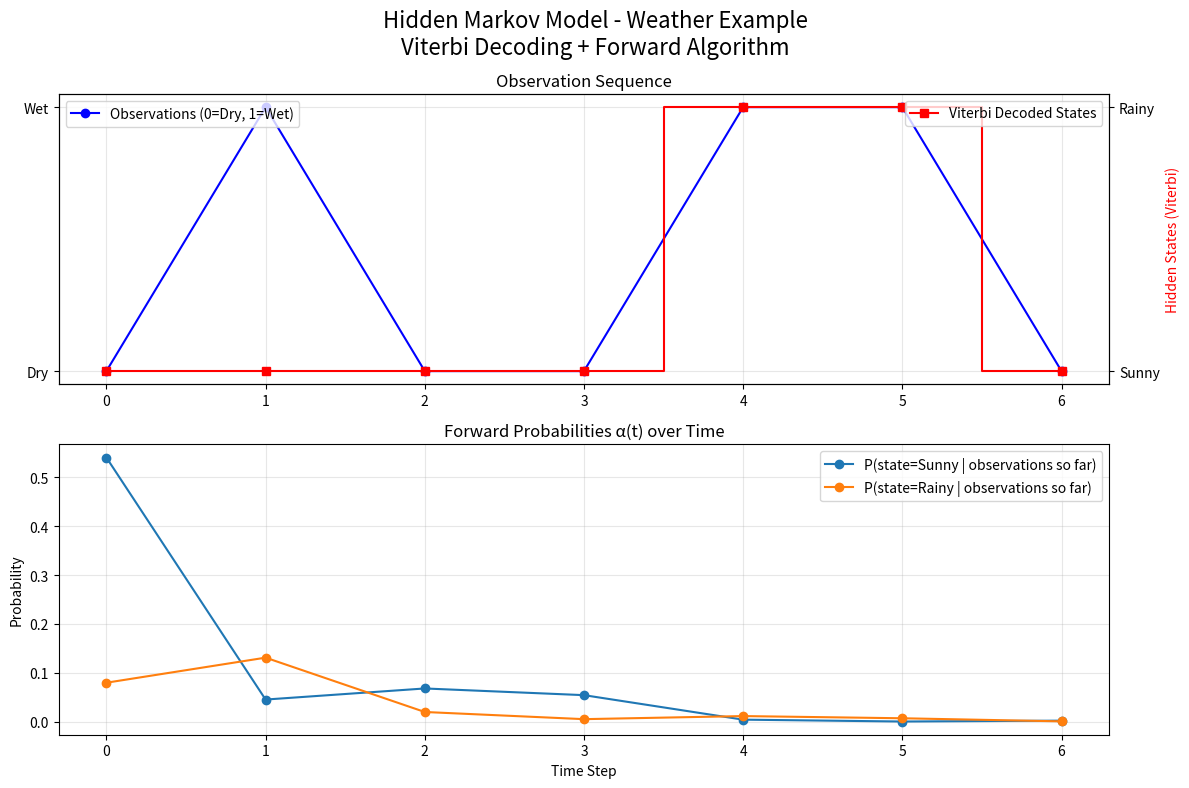

Write Python code to recreate this figure.
# ===================================================================
# EXPERIMENT 6: HIDDEN MARKOV MODEL (HMM)
# Objective: Analyze sequential data using probabilistic state transitions
#            and observations
# Algorithms: Viterbi (Decoding) + Forward (Likelihood Estimation)
# ===================================================================

import numpy as np
import matplotlib.pyplot as plt

np.random.seed(42)

# -----------------------------
# 1. CLASSIC EXAMPLE: Weather HMM
# -----------------------------
# Hidden States: 0 = Sunny, 1 = Rainy
# Observations:  0 = Dry (no umbrella), 1 = Wet (umbrella)

states = ['Sunny', 'Rainy']
n_states = len(states)

observations = ['Dry', 'Wet']
n_obs = len(observations)

print("Hidden States :", states)
print("Observations  :", observations, "\n")

# Transition Probability Matrix A: P(next_state | current_state)
# A[i][j] = probability of going from state i to state j
A = np.array([
    [0.8, 0.2],   # Sunny -> Sunny, Sunny -> Rainy
    [0.3, 0.7]    # Rainy -> Sunny, Rainy -> Rainy
])

# Emission Probability Matrix B: P(observation | state)
# B[i][k] = probability of observing k when in state i
B = np.array([
    [0.9, 0.1],   # Sunny: Dry=0.9, Wet=0.1
    [0.2, 0.8]    # Rainy: Dry=0.2, Wet=0.8
])

# Initial State Probabilities π
pi = np.array([0.6, 0.4])   # Start with Sunny=0.6, Rainy=0.4

# Example Observation Sequence (0=Dry, 1=Wet)
obs_sequence = [0, 1, 0, 0, 1, 1, 0]   # Dry, Wet, Dry, Dry, Wet, Wet, Dry
obs_names = [observations[o] for o in obs_sequence]

print("Observation Sequence:", obs_names)
print("Encoded as indices :", obs_sequence, "\n")

# -----------------------------
# 2. VITERBI ALGORITHM (Most Likely Hidden State Sequence)
# -----------------------------
def viterbi(obs, A, B, pi):
    T = len(obs)                    # length of observation sequence
    N = A.shape[0]                  # number of states
    
    # V[t][i] = probability of the most likely path ending in state i at time t
    V = np.zeros((T, N))
    # Backpointer to recover the path
    backpointer = np.zeros((T, N), dtype=int)
    
    # Initialization (t=0)
    V[0] = pi * B[:, obs[0]]
    backpointer[0] = 0
    
    # Recursion
    for t in range(1, T):
        for j in range(N):          # current state
            probs = V[t-1] * A[:, j] * B[j, obs[t]]
            V[t, j] = np.max(probs)
            backpointer[t, j] = np.argmax(probs)
    
    # Termination: best path probability and final state
    best_path_prob = np.max(V[-1])
    best_path_end_state = np.argmax(V[-1])
    
    # Backtrack to find the path
    best_path = [best_path_end_state]
    for t in range(T-1, 0, -1):
        best_path.append(backpointer[t, best_path[-1]])
    best_path.reverse()
    
    return best_path, best_path_prob, V

# Run Viterbi
path, path_prob, _ = viterbi(obs_sequence, A, B, pi)

print("=== VITERBI ALGORITHM (Decoding) ===")
print("Most likely hidden state sequence:")
print([states[s] for s in path])
print(f"Probability of this path: {path_prob:.6f}\n")

# -----------------------------
# 3. FORWARD ALGORITHM (Likelihood of Observation Sequence)
# -----------------------------
def forward(obs, A, B, pi):
    T = len(obs)
    N = A.shape[0]
    
    alpha = np.zeros((T, N))        # alpha[t][i] = P(O1..Ot, qt=Si | model)
    
    # Initialization
    alpha[0] = pi * B[:, obs[0]]
    
    # Recursion
    for t in range(1, T):
        for j in range(N):
            alpha[t, j] = np.sum(alpha[t-1] * A[:, j]) * B[j, obs[t]]
    
    # Total likelihood P(O | model) = sum over all final states
    total_likelihood = np.sum(alpha[-1])
    
    return alpha, total_likelihood

# Run Forward
alpha, likelihood = forward(obs_sequence, A, B, pi)

print("=== FORWARD ALGORITHM (Likelihood Estimation) ===")
print(f"P(Observation Sequence | Model) = {likelihood:.8f}")
print("(This is the probability that the model generated the observed sequence)\n")

# -----------------------------
# 4. VISUALIZATION
# -----------------------------
fig, axs = plt.subplots(2, 1, figsize=(12, 8))

# Plot 1: Observation Sequence + Decoded States
time_steps = range(len(obs_sequence))
axs[0].plot(time_steps, obs_sequence, 'o-', color='blue', label='Observations (0=Dry, 1=Wet)')
axs[0].set_yticks([0, 1])
axs[0].set_yticklabels(['Dry', 'Wet'])
axs[0].set_title('Observation Sequence')
axs[0].grid(True, alpha=0.3)

# Plot decoded states on same axis (twin)
ax2 = axs[0].twinx()
ax2.step(time_steps, path, 's-', color='red', where='mid', label='Viterbi Decoded States')
ax2.set_yticks(range(n_states))
ax2.set_yticklabels(states)
ax2.set_ylabel('Hidden States (Viterbi)', color='red')

axs[0].legend(loc='upper left')
ax2.legend(loc='upper right')

# Plot 2: Forward Probabilities (alpha)
for i in range(n_states):
    axs[1].plot(time_steps, alpha[:, i], 'o-', label=f'P(state={states[i]} | observations so far)')
axs[1].set_title('Forward Probabilities α(t) over Time')
axs[1].set_xlabel('Time Step')
axs[1].set_ylabel('Probability')
axs[1].legend()
axs[1].grid(True, alpha=0.3)

plt.suptitle('Hidden Markov Model - Weather Example\nViterbi Decoding + Forward Algorithm', fontsize=16)
plt.tight_layout()
plt.show()

# -----------------------------
# 5. SUMMARY & KEY TAKEAWAYS
# -----------------------------
print("="*70)
print("KEY CONCEPTS LEARNED")
print("="*70)
print("• Hidden States     : Not directly observable (Sunny / Rainy)")
print("• Observations      : What we actually see (Dry / Wet)")
print("• Transition Matrix : Probability of moving between hidden states")
print("• Emission Matrix   : Probability of observing something given a state")
print("\n• Viterbi Algorithm : Finds the SINGLE most likely sequence of hidden states")
print("                      (Dynamic Programming - efficient)")
print("• Forward Algorithm : Computes the TOTAL probability of the observation sequence")
print("                      (Used for model evaluation / likelihood)")

print("\n✅ This experiment shows how HMMs are powerful for sequential data such as:")
print("   - Speech recognition, POS tagging, Gesture recognition")
print("   - Stock price trends, DNA sequences, Weather forecasting")
